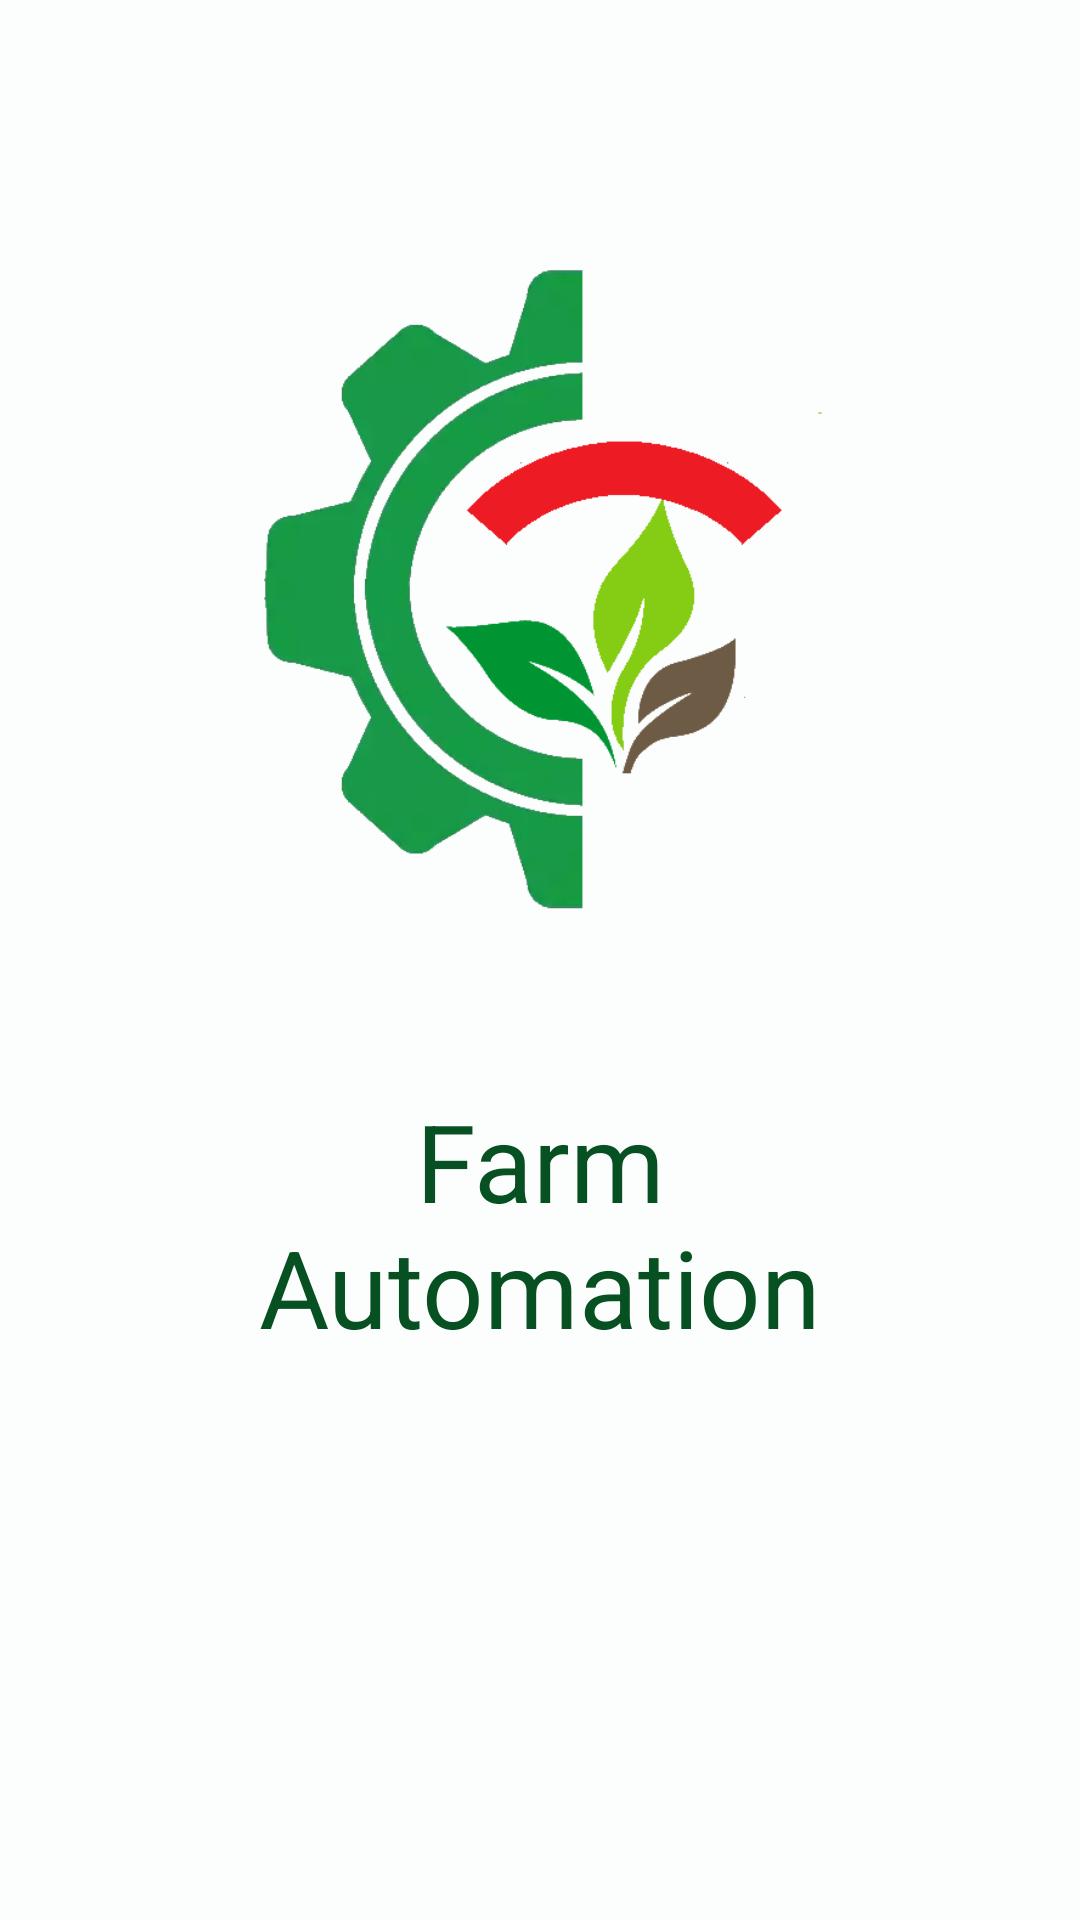

Here is an Android app screen rendered from its layout file. Give the layout XML and the strings, colors and styles it references.
<!-- AndroidManifest.xml: application theme AppTheme -->
<!-- res/layout/activity_splash_screen.xml -->
<androidx.constraintlayout.widget.ConstraintLayout xmlns:android="http://schemas.android.com/apk/res/android"
xmlns:app="http://schemas.android.com/apk/res-auto"
xmlns:tools="http://schemas.android.com/tools"
android:layout_width="match_parent"
android:layout_height="match_parent"
android:background="#FCFDFD"
tools:context=".SplashScreen">

    <TextView
        android:id="@+id/textView2"
        android:layout_width="240dp"
        android:layout_height="200dp"
        android:gravity="center"
        android:text="Farm Automation"
        android:textColor="#075022"
        android:textSize="36sp"
        app:layout_constraintEnd_toEndOf="parent"
        app:layout_constraintStart_toStartOf="parent"
        app:layout_constraintTop_toBottomOf="@+id/imageView3" />

    <ImageView
    android:id="@+id/imageView3"
    android:layout_width="231dp"
    android:layout_height="224dp"
    android:layout_marginTop="84dp"
    app:layout_constraintEnd_toEndOf="parent"
    app:layout_constraintStart_toStartOf="parent"
    app:layout_constraintTop_toTopOf="parent"
    app:srcCompat="@drawable/agricom_final"
    android:contentDescription="todo" />
</androidx.constraintlayout.widget.ConstraintLayout>
<!-- resources referenced by this layout -->
<resources>
  <!-- drawable agricom_final: png bitmap (drawable, 62584 bytes) -->
  <style name="AppTheme" parent="Theme.AppCompat.Light.DarkActionBar">
          
          <item name="colorPrimary">@color/colorPrimary</item>
          <item name="colorPrimaryDark">@color/colorPrimaryDark</item>
          <item name="colorAccent">@color/colorAccent</item>
      </style>
  <color name="colorPrimary">#036903</color>
  <color name="colorPrimaryDark">#050001</color>
  <color name="colorAccent">#4D8110</color>
</resources>
